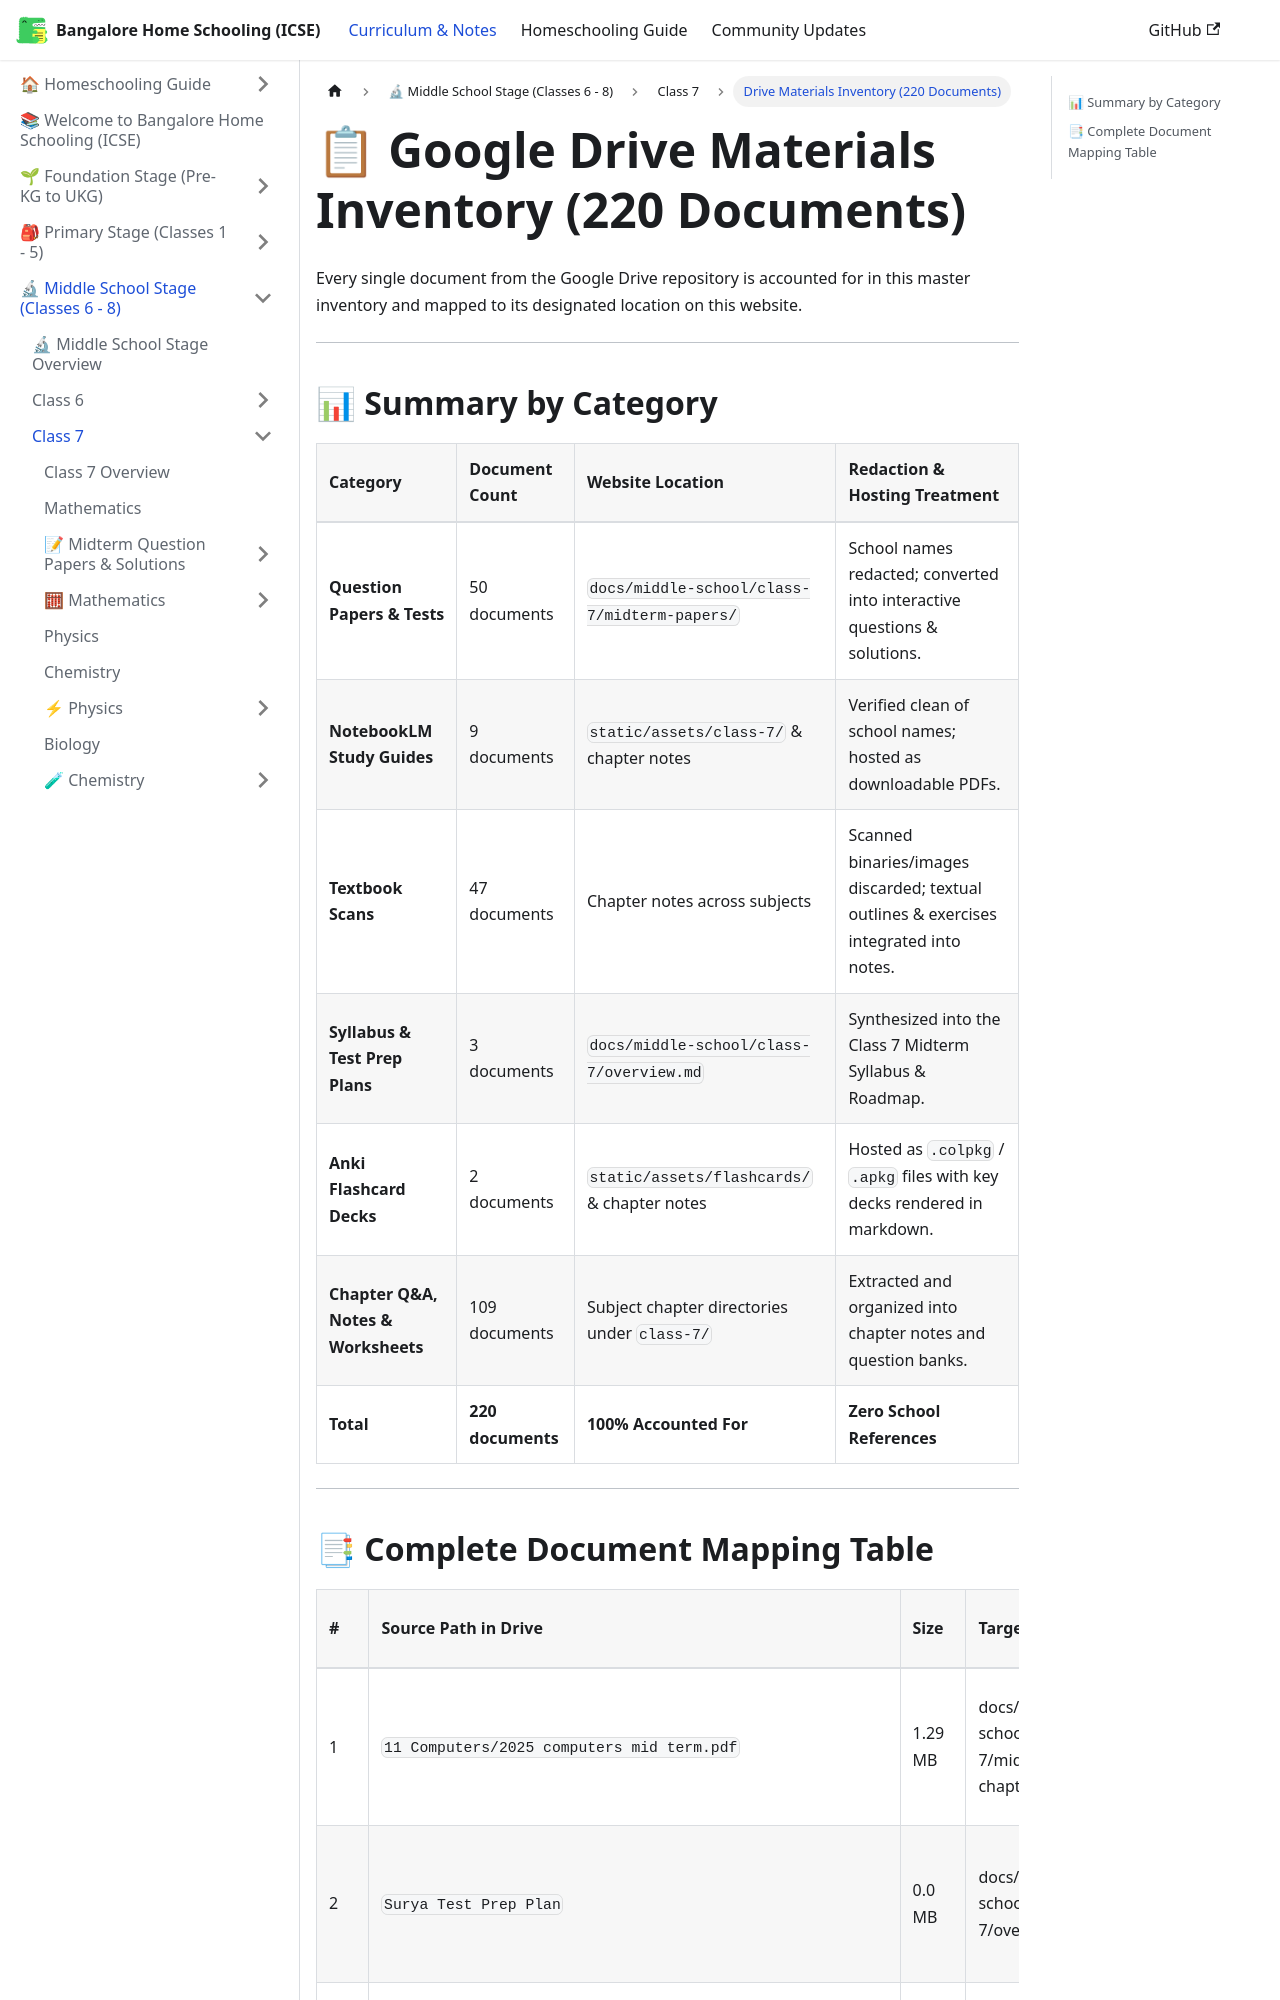

repository: karthik-r-bdump/bangalore-home-schooling · page: docs/middle-school/class-7/materials-inventory.html · generator: docusaurus

---
title: "Drive Materials Inventory (220 Documents)"
sidebar_position: 100
description: "Complete catalog and mapping of all 220 documents from Google Drive"
---

# 📋 Google Drive Materials Inventory (220 Documents)

Every single document from the Google Drive repository is accounted for in this master inventory and mapped to its designated location on this website.

---

## 📊 Summary by Category

| Category | Document Count | Website Location | Redaction & Hosting Treatment |
| :--- | :--- | :--- | :--- |
| **Question Papers & Tests** | 50 documents | `docs/middle-school/class-7/midterm-papers/` | School names redacted; converted into interactive questions & solutions. |
| **NotebookLM Study Guides** | 9 documents | `static/assets/class-7/` & chapter notes | Verified clean of school names; hosted as downloadable PDFs. |
| **Textbook Scans** | 47 documents | Chapter notes across subjects | Scanned binaries/images discarded; textual outlines & exercises integrated into notes. |
| **Syllabus & Test Prep Plans** | 3 documents | `docs/middle-school/class-7/overview.md` | Synthesized into the Class 7 Midterm Syllabus & Roadmap. |
| **Anki Flashcard Decks** | 2 documents | `static/assets/flashcards/` & chapter notes | Hosted as `.colpkg` / `.apkg` files with key decks rendered in markdown. |
| **Chapter Q&A, Notes & Worksheets** | 109 documents | Subject chapter directories under `class-7/` | Extracted and organized into chapter notes and question banks. |
| **Total** | **220 documents** | **100% Accounted For** | **Zero School References** |

---
